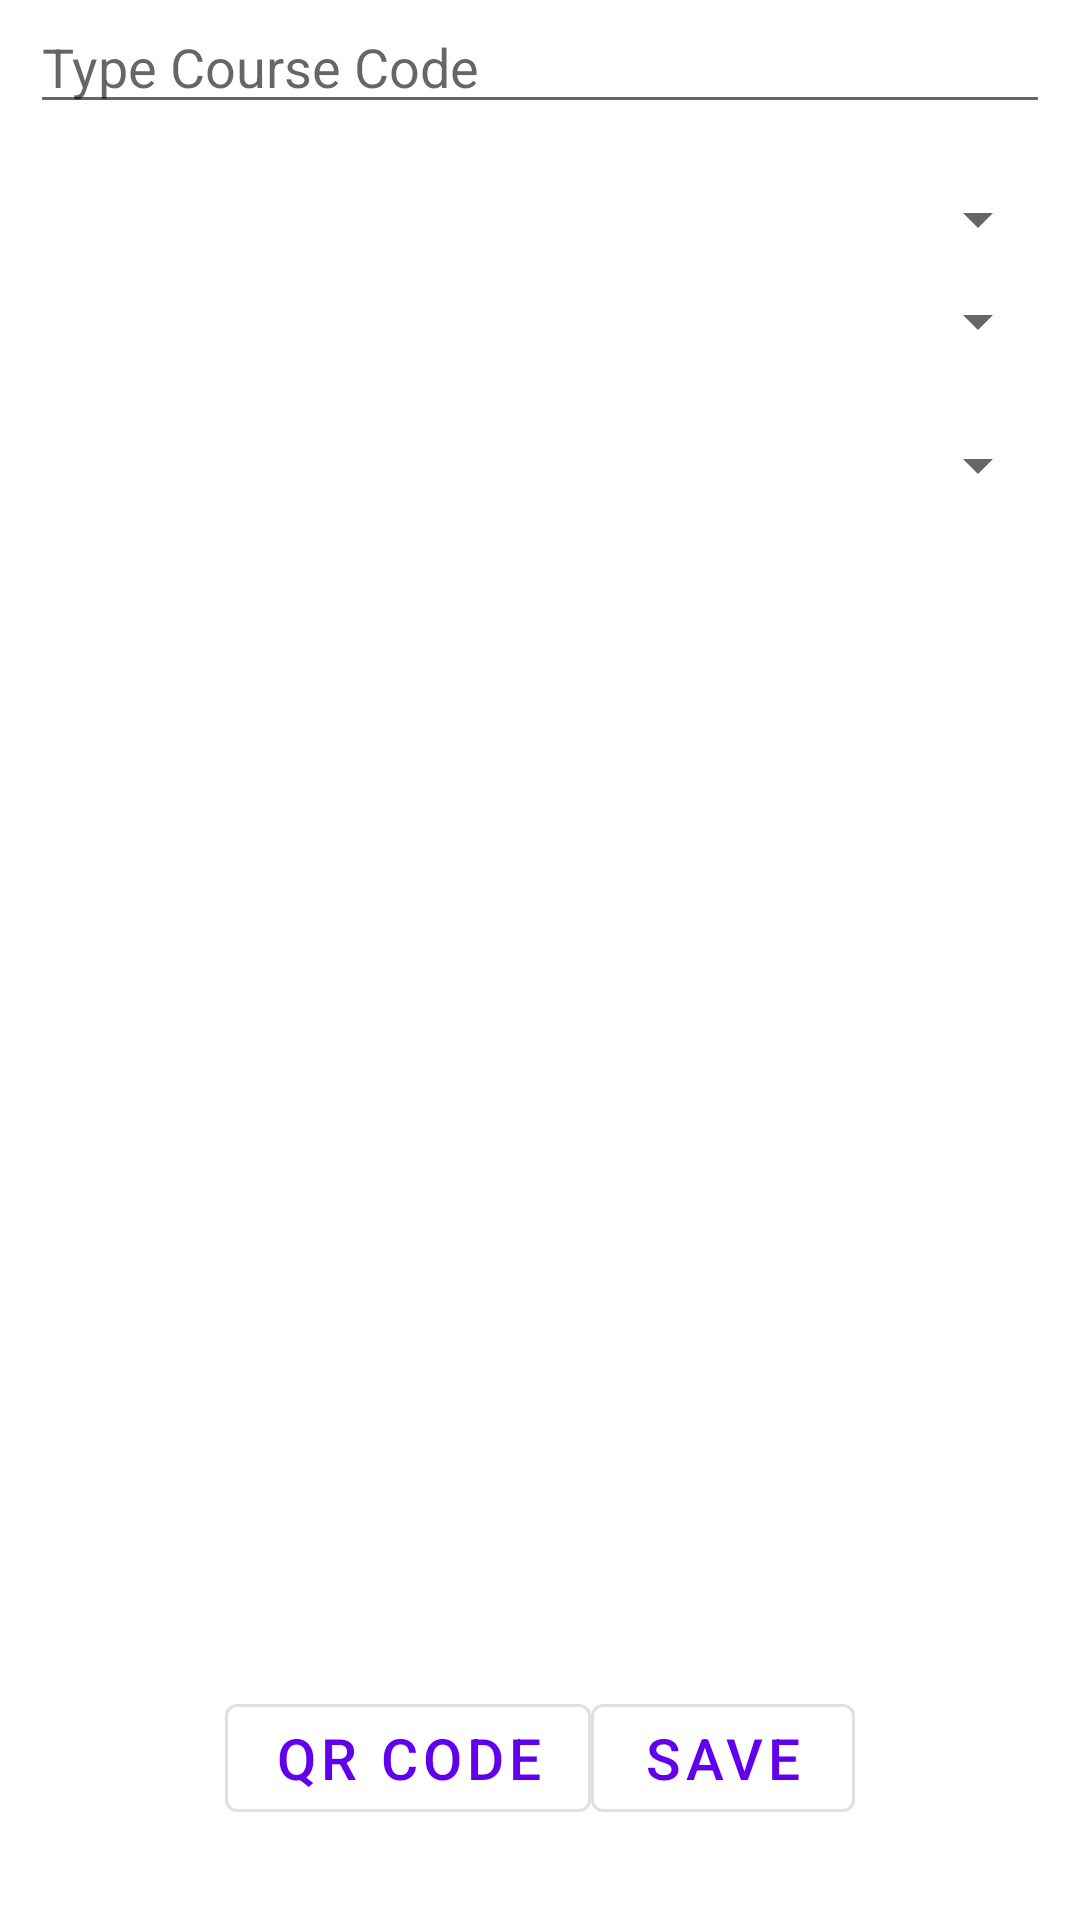

Reconstruct the res/layout file that produces this screen, plus the resources it refers to.
<!-- AndroidManifest.xml: application theme Theme.Practice -->
<!-- res/layout/activity_qr_generator.xml -->
<?xml version="1.0" encoding="utf-8"?>
<androidx.constraintlayout.widget.ConstraintLayout xmlns:android="http://schemas.android.com/apk/res/android"
    xmlns:app="http://schemas.android.com/apk/res-auto"
    xmlns:tools="http://schemas.android.com/tools"
    android:layout_width="match_parent"
    android:layout_height="match_parent"
    tools:context=".qr_generator">

    <ImageView
        android:id="@+id/barimageview_image"
        android:layout_marginTop="30dp"
        android:layout_width="400dp"
        android:layout_height="170dp"
        app:layout_constraintBottom_toTopOf = "@id/imageview_id"
        app:layout_constraintEnd_toEndOf ="parent"
        app:layout_constraintStart_toStartOf = "parent"
        app:layout_constraintTop_toTopOf ="parent">
    </ImageView>

    <ImageView
        android:id="@+id/imageview_id"
        android:layout_width="270dp"
        android:layout_height="350dp"
        android:layout_marginTop="252dp"
        app:layout_constraintEnd_toEndOf="parent"
        app:layout_constraintHorizontal_bias="0.495"
        app:layout_constraintStart_toStartOf="parent"
        app:layout_constraintTop_toTopOf="parent"></ImageView>

    <Spinner
        android:id="@+id/section"
        android:layout_width="match_parent"
        android:layout_height="wrap_content"
        android:layout_marginStart="10dp"
        android:layout_marginEnd="10dp"
        app:layout_constraintBottom_toBottomOf="@+id/barimageview_image"
        app:layout_constraintEnd_toEndOf="parent"
        app:layout_constraintHorizontal_bias="0.0"
        app:layout_constraintStart_toStartOf="parent"
        app:layout_constraintTop_toTopOf="@+id/barimageview_image"
        app:layout_constraintVertical_bias="0.595" />

    <LinearLayout
        android:id="@+id/linearLayout"
        android:layout_width="match_parent"
        android:layout_height="wrap_content"
        android:layout_marginBottom="30dp"
        android:gravity="center"
        android:orientation="horizontal"
        app:layout_constraintBottom_toBottomOf="parent"
        app:layout_constraintEnd_toEndOf="parent"
        app:layout_constraintStart_toStartOf="parent">

        <com.google.android.material.button.MaterialButton
            android:id="@+id/qr_id"
            style="@style/Widget.MaterialComponents.Button.OutlinedButton"
            android:layout_width="wrap_content"
            android:layout_height="wrap_content"
            android:text="QR Code"
            android:textSize="19sp"/>

        <com.google.android.material.button.MaterialButton
            android:id="@+id/save_id"
            style="@style/Widget.MaterialComponents.Button.OutlinedButton"
            android:layout_width="wrap_content"
            android:layout_height="wrap_content"
            android:text="SAVE"
            android:textSize="19sp"/>

    </LinearLayout>

    <AutoCompleteTextView
        android:id="@+id/subject"
        android:layout_width="match_parent"
        android:layout_height="wrap_content"
        android:layout_marginStart="10dp"
        android:layout_marginEnd="10dp"
        android:hint="Type Course Code"
        app:layout_constraintEnd_toEndOf="parent"
        app:layout_constraintHorizontal_bias="0.0"
        app:layout_constraintStart_toStartOf="parent"
        tools:layout_editor_absoluteY="16dp" />

    <Spinner
        android:id="@+id/year"
        android:layout_width="match_parent"
        android:layout_height="wrap_content"
        android:layout_marginStart="10dp"
        android:layout_marginEnd="10dp"
        android:layout_marginBottom="24dp"
        app:layout_constraintBottom_toTopOf="@+id/section"
        app:layout_constraintEnd_toEndOf="parent"
        app:layout_constraintHorizontal_bias="0.0"
        app:layout_constraintStart_toStartOf="parent" />

    <TextView
        android:id="@+id/location"
        android:layout_width="match_parent"
        android:layout_height="wrap_content"
        android:layout_marginStart="10dp"
        android:layout_marginTop="192dp"
        android:layout_marginEnd="10dp"
        app:layout_constraintBottom_toTopOf="@+id/imageview_id"
        app:layout_constraintEnd_toEndOf="parent"
        app:layout_constraintHorizontal_bias="1.0"
        app:layout_constraintStart_toStartOf="parent"
        app:layout_constraintTop_toTopOf="parent"
        app:layout_constraintVertical_bias="0.0" />

    <Spinner
        android:id="@+id/term"
        android:layout_width="match_parent"
        android:layout_height="wrap_content"
        android:layout_marginStart="10dp"
        android:layout_marginEnd="10dp"
        app:layout_constraintBottom_toBottomOf="@+id/location"
        app:layout_constraintEnd_toStartOf="@+id/barimageview_image"
        app:layout_constraintHorizontal_bias="0.0"
        app:layout_constraintStart_toStartOf="parent"
        app:layout_constraintTop_toTopOf="parent"
        app:layout_constraintVertical_bias="0.326" />


</androidx.constraintlayout.widget.ConstraintLayout>
<!-- resources referenced by this layout -->
<resources>
  <style name="Theme.Practice" parent="Theme.MaterialComponents.DayNight.NoActionBar">
          
          <item name="colorPrimary">@color/purple_500</item>
          <item name="colorPrimaryVariant">@color/purple_700</item>
          <item name="colorOnPrimary">@color/white</item>
          
          <item name="colorSecondary">@color/teal_200</item>
          <item name="colorSecondaryVariant">@color/teal_700</item>
          <item name="colorOnSecondary">@color/black</item>
          
          <item name="android:statusBarColor">?attr/colorPrimaryVariant</item>
          
      </style>
  <color name="purple_500">#FF6200EE</color>
  <color name="purple_700">#FF3700B3</color>
  <color name="white">#C3F4F1F1</color>
  <color name="teal_200">#FF03DAC5</color>
  <color name="teal_700">#FF018786</color>
  <color name="black">#FF000000</color>
</resources>
